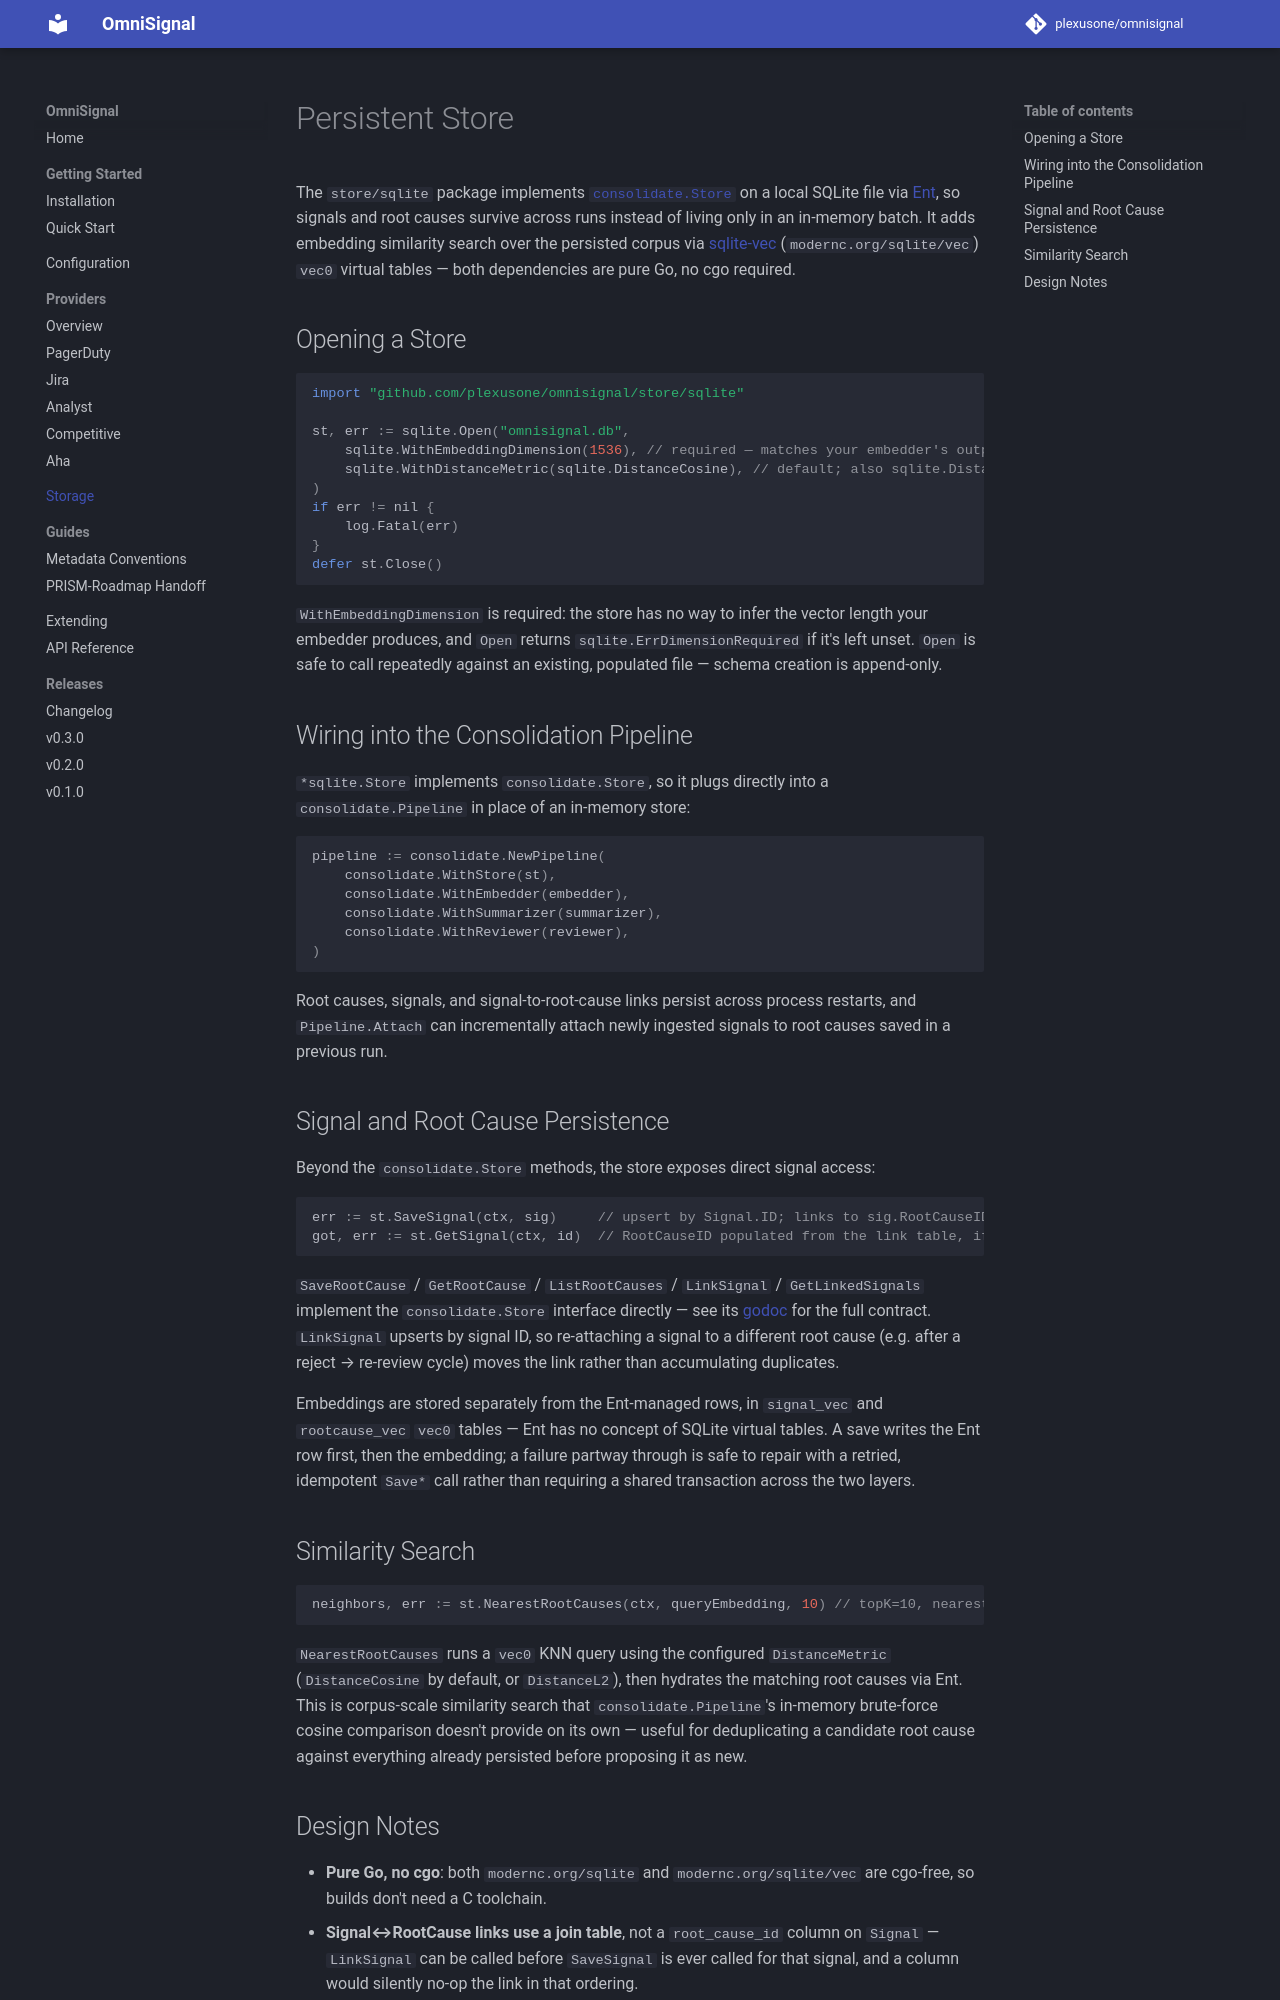

repository: plexusone/omnisignal · page: storage/index.html · generator: mkdocs

# Persistent Store

The `store/sqlite` package implements [`consolidate.Store`](https://pkg.go.dev/github.com/plexusone/omnisignal/consolidate#Store) on a local SQLite file via [Ent](https://entgo.io/), so signals and root causes survive across runs instead of living only in an in-memory batch. It adds embedding similarity search over the persisted corpus via [sqlite-vec](https://github.com/asg017/sqlite-vec) (`modernc.org/sqlite/vec`) `vec0` virtual tables — both dependencies are pure Go, no cgo required.

## Opening a Store

```go
import "github.com/plexusone/omnisignal/store/sqlite"

st, err := sqlite.Open("omnisignal.db",
    sqlite.WithEmbeddingDimension(1536), // required — matches your embedder's output size
    sqlite.WithDistanceMetric(sqlite.DistanceCosine), // default; also sqlite.DistanceL2
)
if err != nil {
    log.Fatal(err)
}
defer st.Close()
```

`WithEmbeddingDimension` is required: the store has no way to infer the vector length your embedder produces, and `Open` returns `sqlite.ErrDimensionRequired` if it's left unset. `Open` is safe to call repeatedly against an existing, populated file — schema creation is append-only.

## Wiring into the Consolidation Pipeline

`*sqlite.Store` implements `consolidate.Store`, so it plugs directly into a `consolidate.Pipeline` in place of an in-memory store:

```go
pipeline := consolidate.NewPipeline(
    consolidate.WithStore(st),
    consolidate.WithEmbedder(embedder),
    consolidate.WithSummarizer(summarizer),
    consolidate.WithReviewer(reviewer),
)
```

Root causes, signals, and signal-to-root-cause links persist across process restarts, and `Pipeline.Attach` can incrementally attach newly ingested signals to root causes saved in a previous run.

## Signal and Root Cause Persistence

Beyond the `consolidate.Store` methods, the store exposes direct signal access:

```go
err := st.SaveSignal(ctx, sig)     // upsert by Signal.ID; links to sig.RootCauseID if set
got, err := st.GetSignal(ctx, id)  // RootCauseID populated from the link table, if linked
```

`SaveRootCause` / `GetRootCause` / `ListRootCauses` / `LinkSignal` / `GetLinkedSignals` implement the `consolidate.Store` interface directly — see its [godoc](https://pkg.go.dev/github.com/plexusone/omnisignal/consolidate#Store) for the full contract. `LinkSignal` upserts by signal ID, so re-attaching a signal to a different root cause (e.g. after a reject → re-review cycle) moves the link rather than accumulating duplicates.

Embeddings are stored separately from the Ent-managed rows, in `signal_vec` and `rootcause_vec` `vec0` tables — Ent has no concept of SQLite virtual tables. A save writes the Ent row first, then the embedding; a failure partway through is safe to repair with a retried, idempotent `Save*` call rather than requiring a shared transaction across the two layers.

## Similarity Search

```go
neighbors, err := st.NearestRootCauses(ctx, queryEmbedding, 10) // topK=10, nearest first
```

`NearestRootCauses` runs a `vec0` KNN query using the configured `DistanceMetric` (`DistanceCosine` by default, or `DistanceL2`), then hydrates the matching root causes via Ent. This is corpus-scale similarity search that `consolidate.Pipeline`'s in-memory brute-force cosine comparison doesn't provide on its own — useful for deduplicating a candidate root cause against everything already persisted before proposing it as new.
